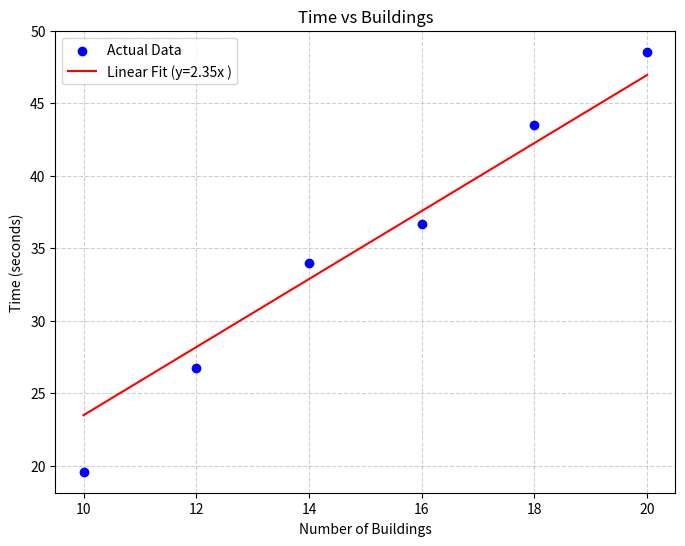

Reproduce this figure in Python. (Note: this script raises an exception after producing the figure.)

import pandas as pd
import numpy as np
import matplotlib.pyplot as plt
import os
# RUN from. src file
# From errorfile Tast Task2_29094101
buildings = np.array([10,12,14,16,18,20])
#time_real = np.array([29.209, 27.642, 34.123, 37.989, 43.338, 49.831]) #hele
time_real = np.array([19.573, 26.735, 33.981,36.682,43.516,48.558]) #dele

#Degree 1 = linear fit
#slope, intercept = np.polyfit(buildings, time_real, 1)
#trendline = slope * buildings + intercept

# Linear fit with intercept = 0
slope = np.dot(buildings, time_real) / np.dot(buildings, buildings)

trendline = slope * buildings


#Plot
plt.figure(figsize=(8, 6))
plt.scatter(buildings, time_real, color='blue', label='Actual Data', zorder=5)
plt.plot(buildings, trendline, color='red', label=f'Linear Fit (y={slope:.2f}x )')
plt.xlabel('Number of Buildings')
plt.ylabel('Time (seconds)')
plt.title('Time vs Buildings')
plt.legend()
plt.grid(True, linestyle='--', alpha=0.6)

# 5. Save the image
# You can change the filename here. 'dpi' makes it look sharper.
figure_name='linear_regression_5points_task9new.png'
save_path = os.path.join('..', 'figures', figure_name)
plt.savefig(save_path)

print(f"Plot saved successfully as '{figure_name}'")
print(f"Regression Equation: Time = {slope:.2f} * Buildings )")
